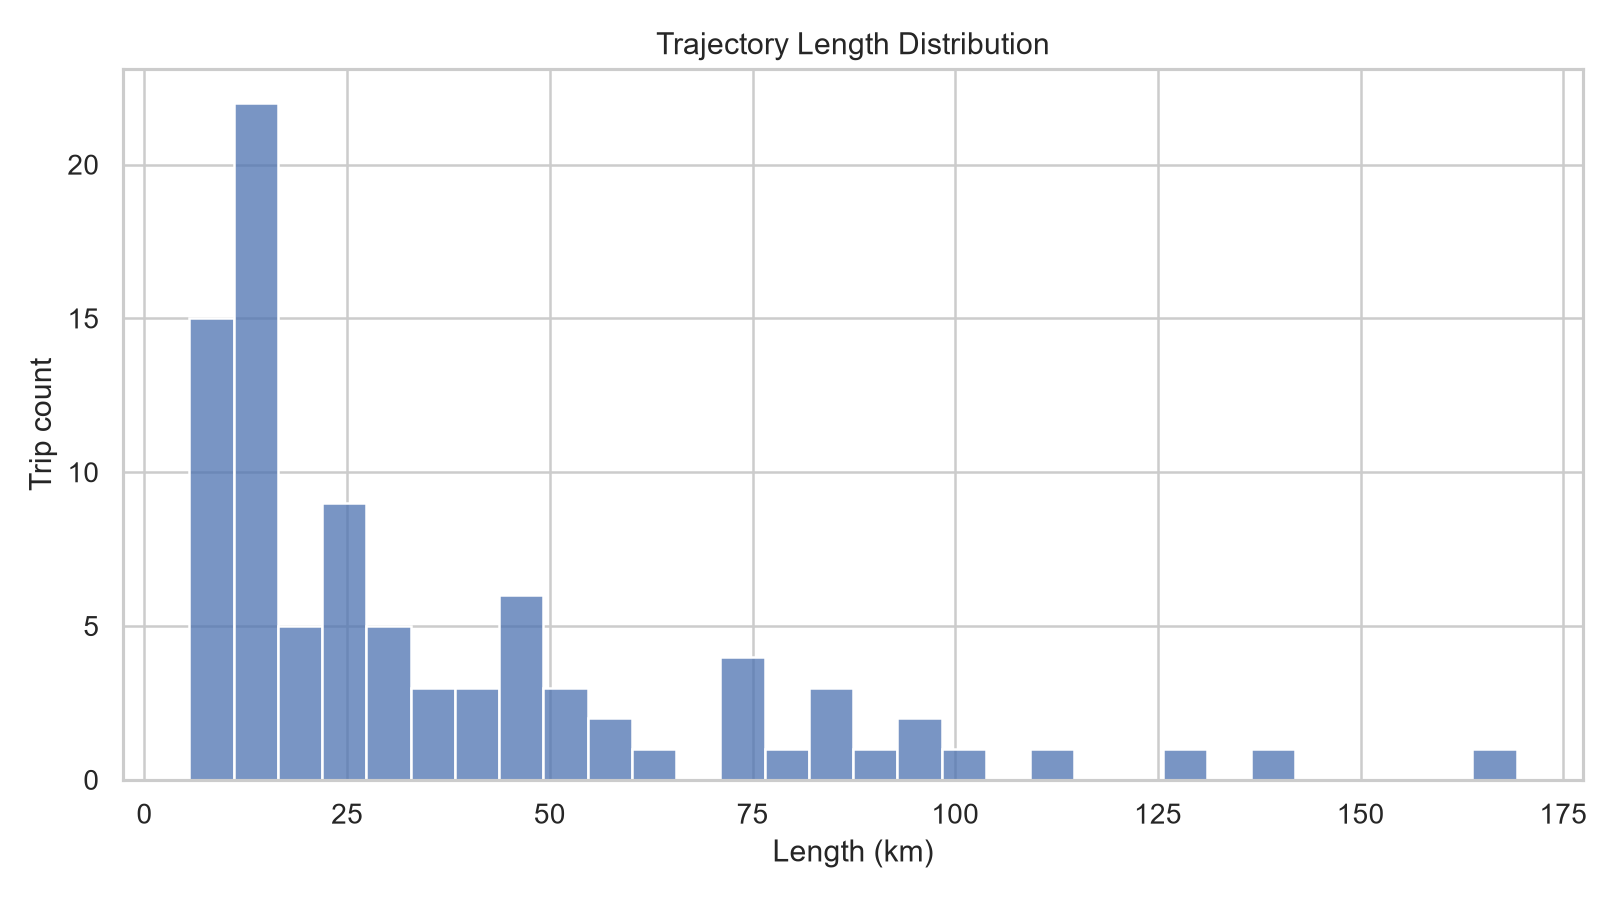

Data behind this chart, as committed beside it:
partition, trip, trajectory_length_km
train, 00000001, 50.19
train, 00000002, 55.87
train, 00000003, 8.42
train, 00000004, 27.89
train, 00000005, 31.33
train, 00000006, 19.39
train, 00000008, 25.04
train, 00000010, 25.82
train, 00000011, 54.97
train, 00000012, 41.58
train, 00000013, 74.01
train, 00000014, 6.567
train, 00000016, 16.16
train, 00000018, 6.334
train, 00000019, 48.69
train, 00000020, 43.78
train, 00000021, 128.8
train, 00000022, 15.72
train, 00000024, 26.68
train, 00000025, 24.25
train, 00000026, 8.666
train, 00000027, 9.688
train, 00000028, 90.94
train, 00000029, 12.57
train, 00000031, 72.94
train, 00000032, 96.82
train, 00000033, 47.83
train, 00000034, 48.79
train, 00000035, 18.51
train, 00000036, 14.8
train, 00000037, 8.403
train, 00000038, 17.22
train, 00000039, 9.901
train, 00000041, 14.51
train, 00000042, 98.18
train, 00000043, 63.75
train, 00000044, 7.933
train, 00000045, 11.68
train, 00000046, 12.03
train, 00000047, 15.17
train, 00000048, 11.93
train, 00000050, 6.676
train, 00000051, 12.76
train, 00000053, 30.05
train, 00000054, 169.3
train, 00000055, 83.55
train, 00000057, 23.88
train, 00000058, 8.631
train, 00000060, 13.68
train, 00000061, 13.66
train, 00000062, 45.55
train, 00000063, 34.33
train, 00000064, 40.92
train, 00000066, 83.13
train, 00000068, 10.54
train, 00000069, 25.74
train, 00000070, 18.84
train, 00000071, 13.56
train, 00000072, 11.3
train, 00000074, 33.06
... 30 more rows
